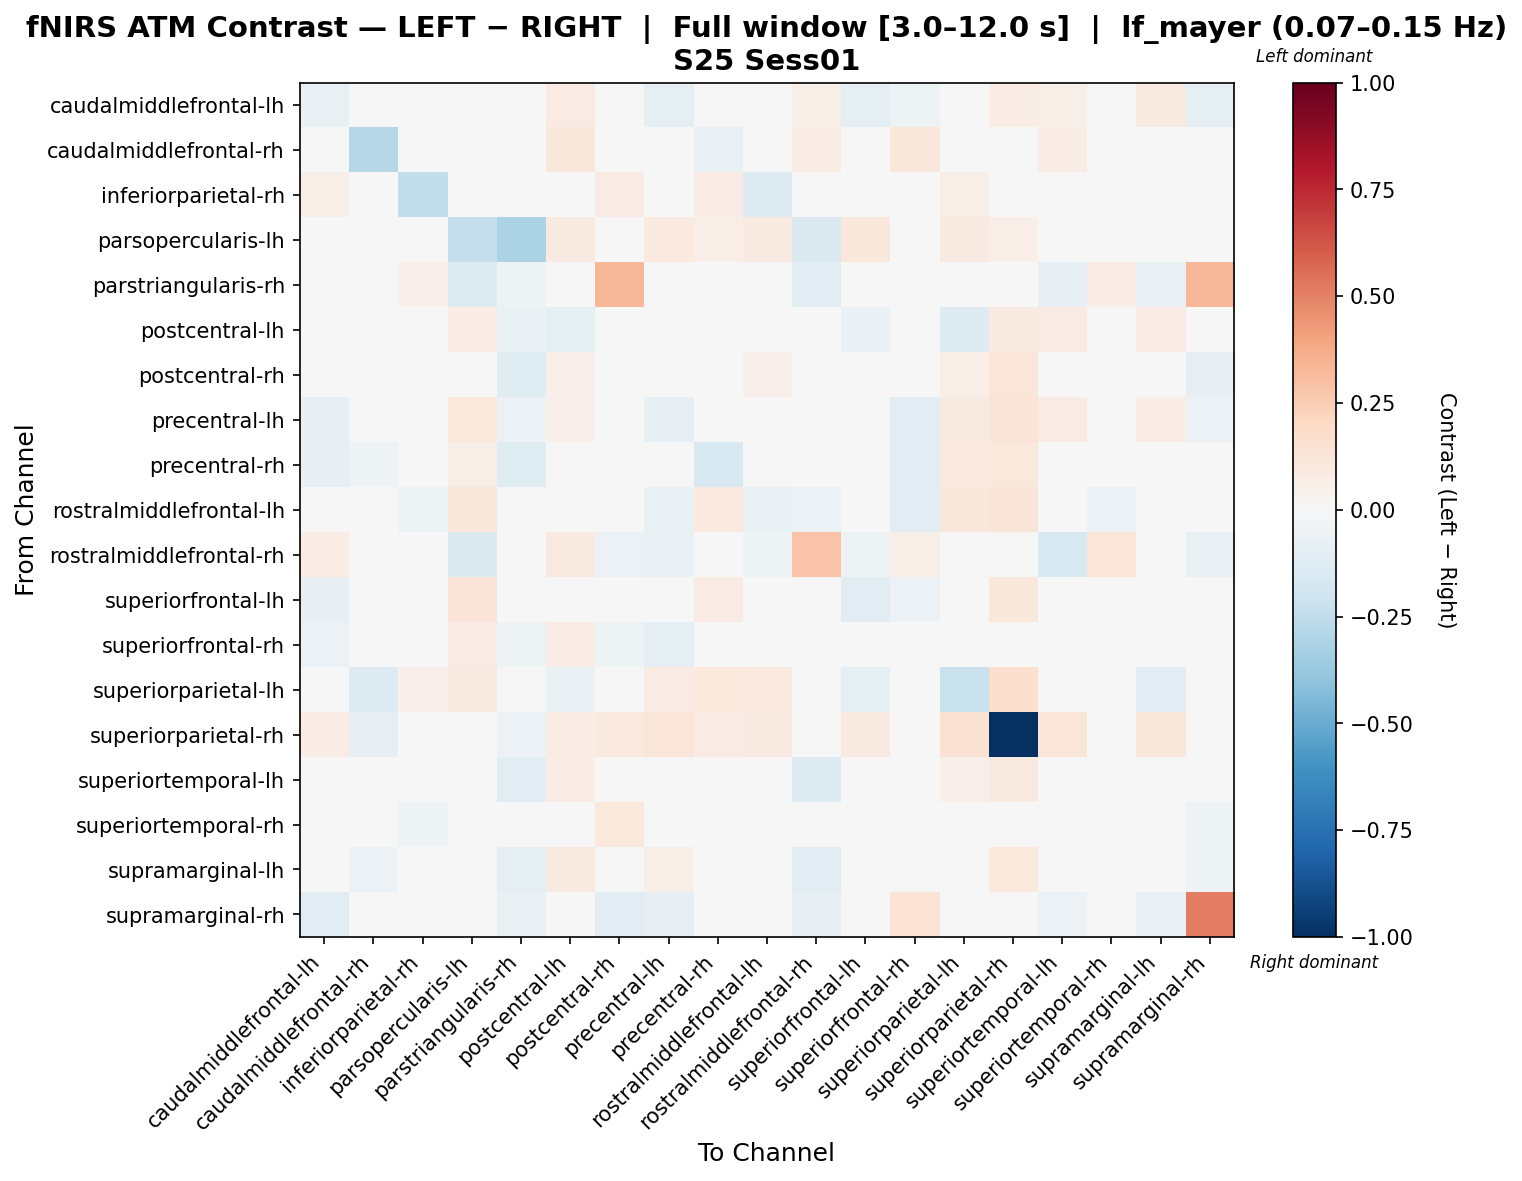

The data file committed next to this chart (first rows):
, caudalmiddlefrontal-lh, caudalmiddlefrontal-rh, inferiorparietal-rh, parsopercularis-lh, parstriangularis-rh, postcentral-lh, postcentral-rh, precentral-lh, precentral-rh, rostralmiddlefrontal-lh, rostralmiddlefrontal-rh, superiorfrontal-lh, superiorfrontal-rh, superiorparietal-lh, superiorparietal-rh, superiortemporal-lh, superiortemporal-rh, supramarginal-lh, supramarginal-rh
caudalmiddlefrontal-lh, -0.07727, -0.02266, 0.0372, 0.01984, -0.04297, 0.08378, 0.01597, -0.089, -0.02998, 0.009038, 0.05981, -0.1002, -0.05185, 0.04085, 0.07192, 0.0602, 0.01947, 0.08984, -0.09398
caudalmiddlefrontal-rh, -0.02015, -0.2876, 0.03968, 0.03663, -0.03317, 0.1105, -0.03273, -0.02689, -0.0725, 0.01574, 0.07678, -0.002466, 0.1105, 0.01269, -0.03628, 0.07714, 0.0153, 0.02249, -0.005629
inferiorparietal-rh, 0.05832, 0.04582, -0.2484, -0.02183, 0.01566, 0.004165, 0.08574, 0.004165, 0.08331, -0.1278, 0.0, 0.004165, 0.004165, 0.06248, 0.04999, 0.004165, -0.04502, 0.004165, 0.01675
parsopercularis-lh, 0.02504, 0.03339, 0.0, -0.2408, -0.3145, 0.09217, 0.03184, 0.09581, 0.06355, 0.08633, -0.1448, 0.116, 0.04981, 0.0907, 0.06565, -0.01653, -0.0008705, -0.04109, 0.00838
parstriangularis-rh, -0.03808, -0.04189, 0.05083, -0.1345, -0.05411, -0.04615, 0.3307, -0.02939, -0.04734, -0.04189, -0.1021, -0.03767, -0.04615, -4.786067464262884e-05, -0.01142, -0.08484, 0.07612, -0.07204, 0.3299
postcentral-lh, 0.01202, 0.003867, 0.0, 0.07573, -0.06725, -0.09236, -0.004729, 0.02098, 0.03831, 0.01375, -0.009619, -0.06405, 0.0108, -0.1289, 0.09076, 0.08217, -0.01774, 0.07918, -0.04289
postcentral-rh, 0.02667, -0.02951, -0.01867, -0.00956, -0.1246, 0.05293, -0.03342, -0.01658, 0.03124, 0.05453, -0.03472, 0.03624, -0.04052, 0.06879, 0.1226, -0.006003, -0.0307, 0.03114, -0.07986
precentral-lh, -0.07995, -0.03387, 0.0, 0.1054, -0.06208, 0.05248, -0.001765, -0.07913, 0.03253, -0.03377, -0.04691, -0.04437, -0.1149, 0.09189, 0.1258, 0.08398, -0.009944, 0.07391, -0.05931
precentral-rh, -0.07992, -0.05299, 0.03886, 0.06283, -0.1236, 0.04831, 0.0466, 0.01377, -0.1502, 0.04714, -0.04189, 0.04125, -0.1053, 0.1004, 0.1034, 0.04421, -0.0009315, 0.04292, -0.03472
rostralmiddlefrontal-lh, -0.04219, 0.003198, -0.05236, 0.117, -0.04138, 0.03219, 0.03475, -0.07522, 0.09975, -0.06885, -0.05976, -0.01992, -0.1034, 0.1138, 0.1266, 0.01512, -0.06155, -0.007822, -0.009914
rostralmiddlefrontal-rh, 0.07619, 0.004819, 0.0, -0.1475, -0.03741, 0.09192, -0.05585, -0.06516, -0.02327, -0.05119, 0.2868, -0.05383, 0.06057, 0.0, 0.0, -0.1519, 0.1223, 0.0148, -0.07124
superiorfrontal-lh, -0.08398, -0.01243, 0.0, 0.127, -0.03681, 0.005826, 0.009894, -0.03343, 0.08301, 0.01495, -0.0455, -0.1135, -0.0556, -0.02729, 0.1133, 0.04938, -0.005829, 0.02838, -0.01741
superiorfrontal-rh, -0.05989, 0.03884, -0.004683, 0.08007, -0.05279, 0.07494, -0.05236, -0.09744, -0.03438, 0.00768, 0.01467, -0.01486, -0.02735, 0.03548, 0.04484, 0.0313, -0.02194, 0.008412, 0.02947
superiorparietal-lh, 0.04806, -0.1313, 0.05385, 0.08962, -0.009155, -0.0638, -0.02431, 0.0827, 0.102, 0.09679, 0.0, -0.09115, 0.01639, -0.2247, 0.1686, 0.003288, 0.01777, -0.1121, -0.02262
superiorparietal-rh, 0.07296, -0.0786, 0.03162, 0.04262, -0.05556, 0.07682, 0.09969, 0.1185, 0.0859, 0.0875, 0.0, 0.09139, 0.01993, 0.1489, -1.0, 0.1194, 0.02189, 0.117, 0.0
superiortemporal-lh, 0.01685, -0.02502, 0.0, -0.004583, -0.1094, 0.07639, -0.01582, 0.04592, 0.04216, 0.008735, -0.1268, 0.02026, -0.02373, 0.0527, 0.09272, 0.02181, -0.001616, -0.03266, -0.0379
superiortemporal-rh, 0.01938, 0.01377, -0.05253, -0.03198, 0.01966, 0.0004077, 0.1063, -0.04485, -0.002268, -0.04662, 0.02066, -0.01935, -0.02152, 0.007701, 0.0241, -0.01173, 0.03316, 0.03868, -0.05296
supramarginal-lh, 0.02944, -0.05649, 0.0, -0.0216, -0.09154, 0.08652, 0.003564, 0.0581, 0.04322, -0.003377, -0.1101, 0.01304, -0.0313, 0.03077, 0.1032, -0.03557, 0.03225, 0.00211, -0.05229
supramarginal-rh, -0.1132, 0.0003035, -0.02094, 0.0, -0.07118, -0.009864, -0.1061, -0.07922, 0.0009106, 0.01078, -0.08059, 0.003491, 0.1404, -0.01639, 0.0, -0.05585, -0.03976, -0.07224, 0.5094
